2-way image classification set "dataset" from GitHub (zdflores/ai_productivity); label vocabulary: productive, unproductive.

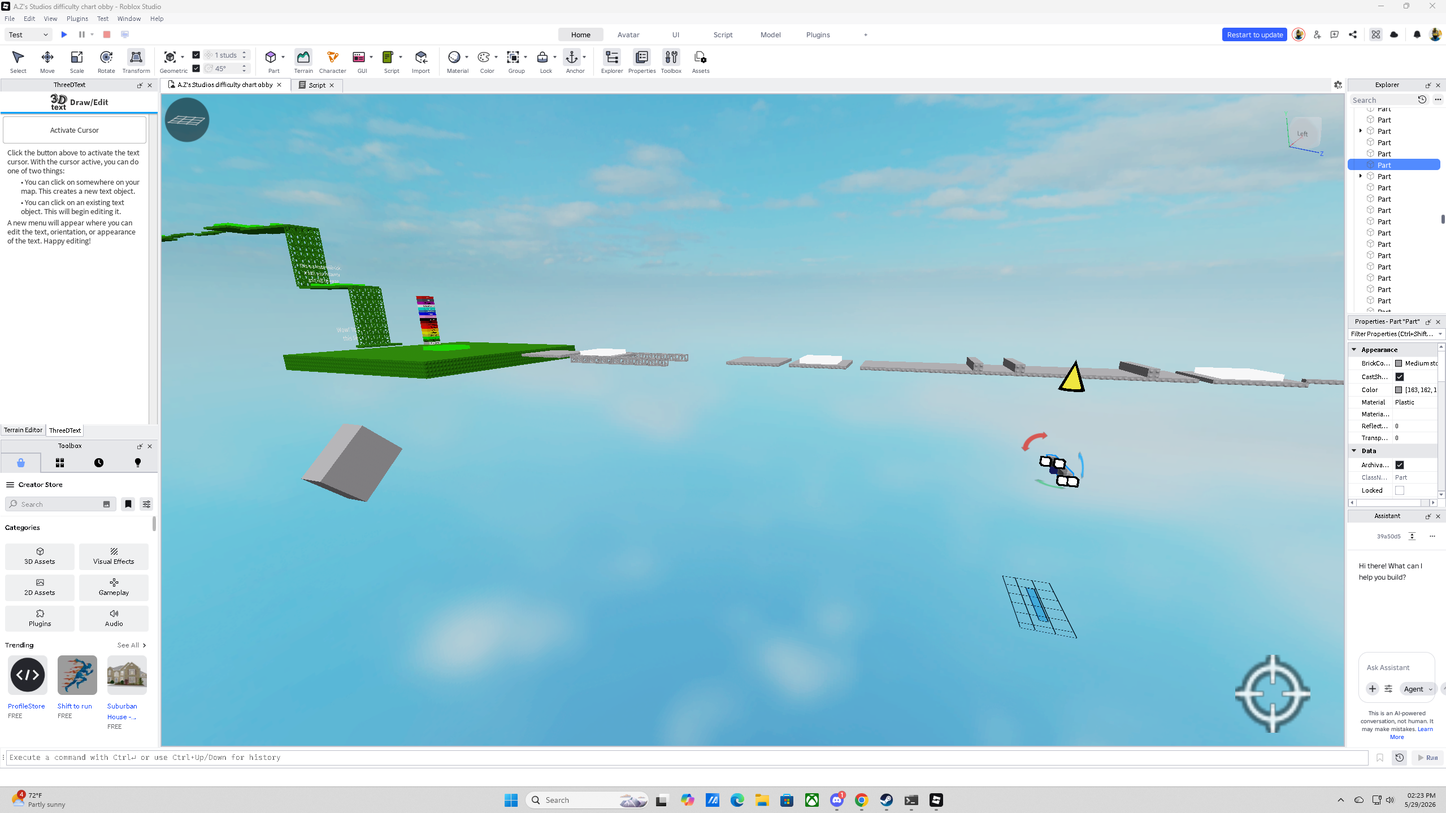
Label: productive

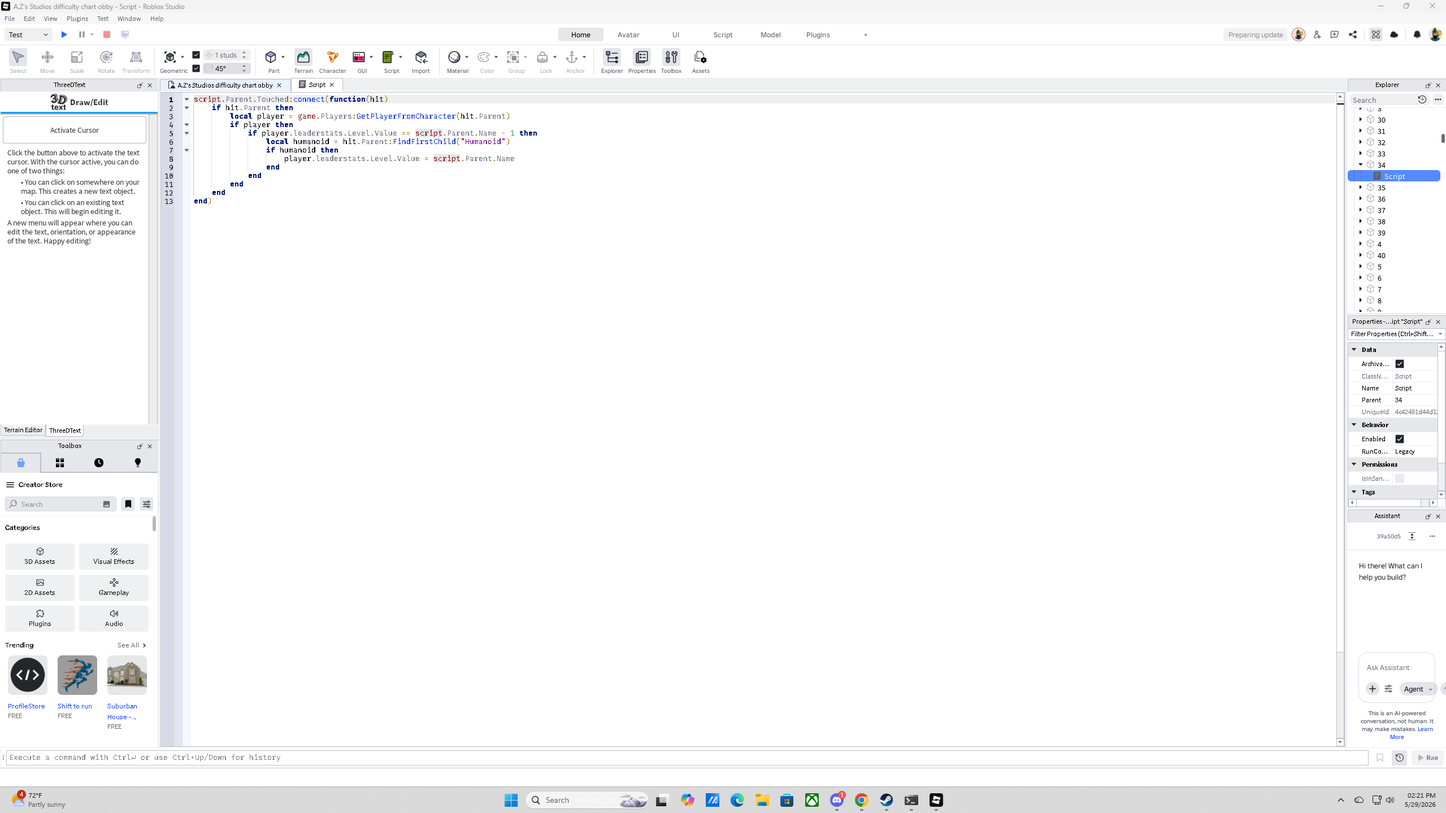
Label: productive

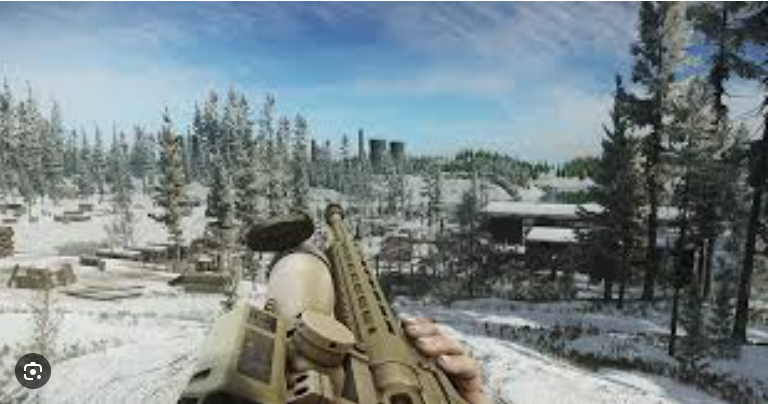
Label: unproductive

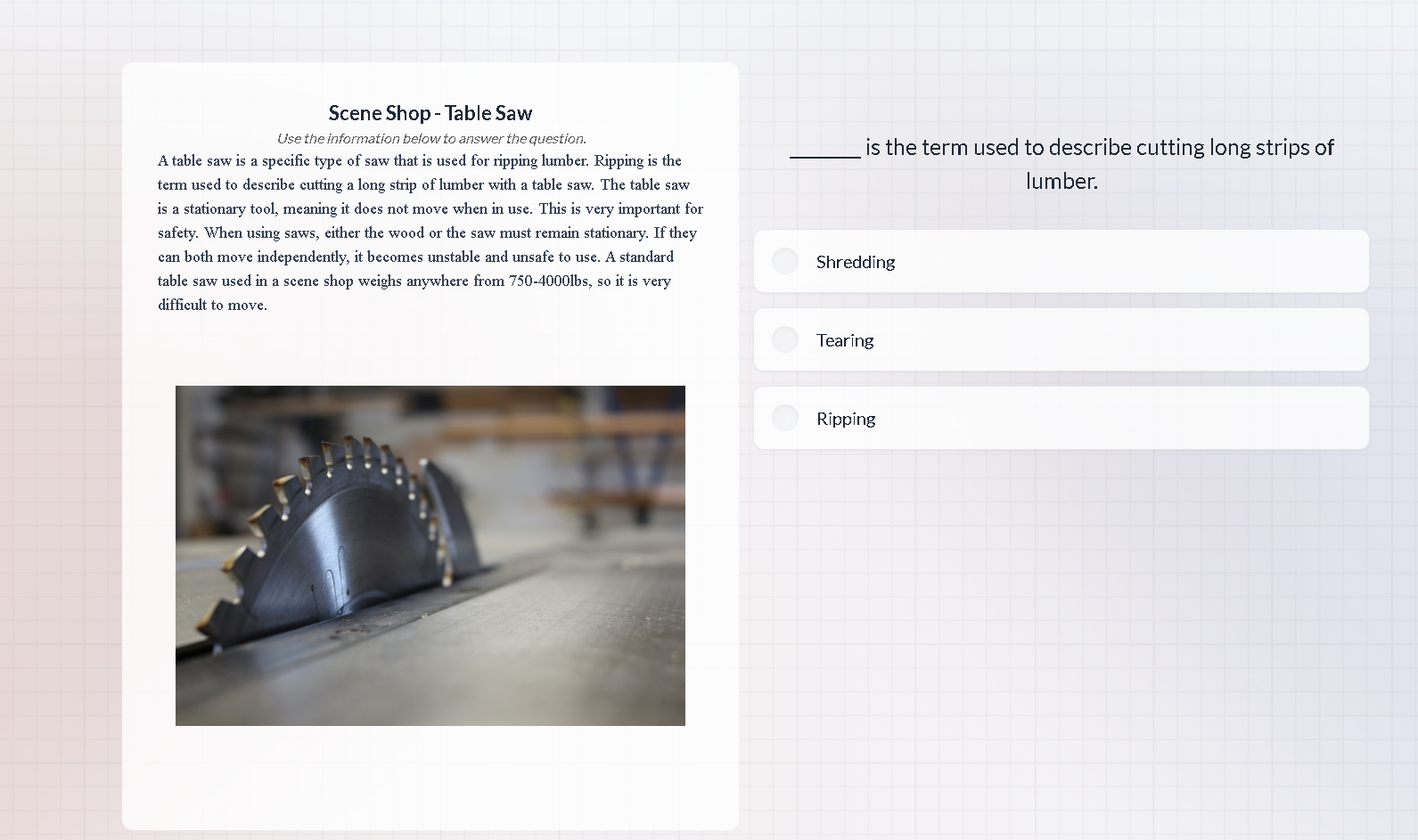
Label: productive

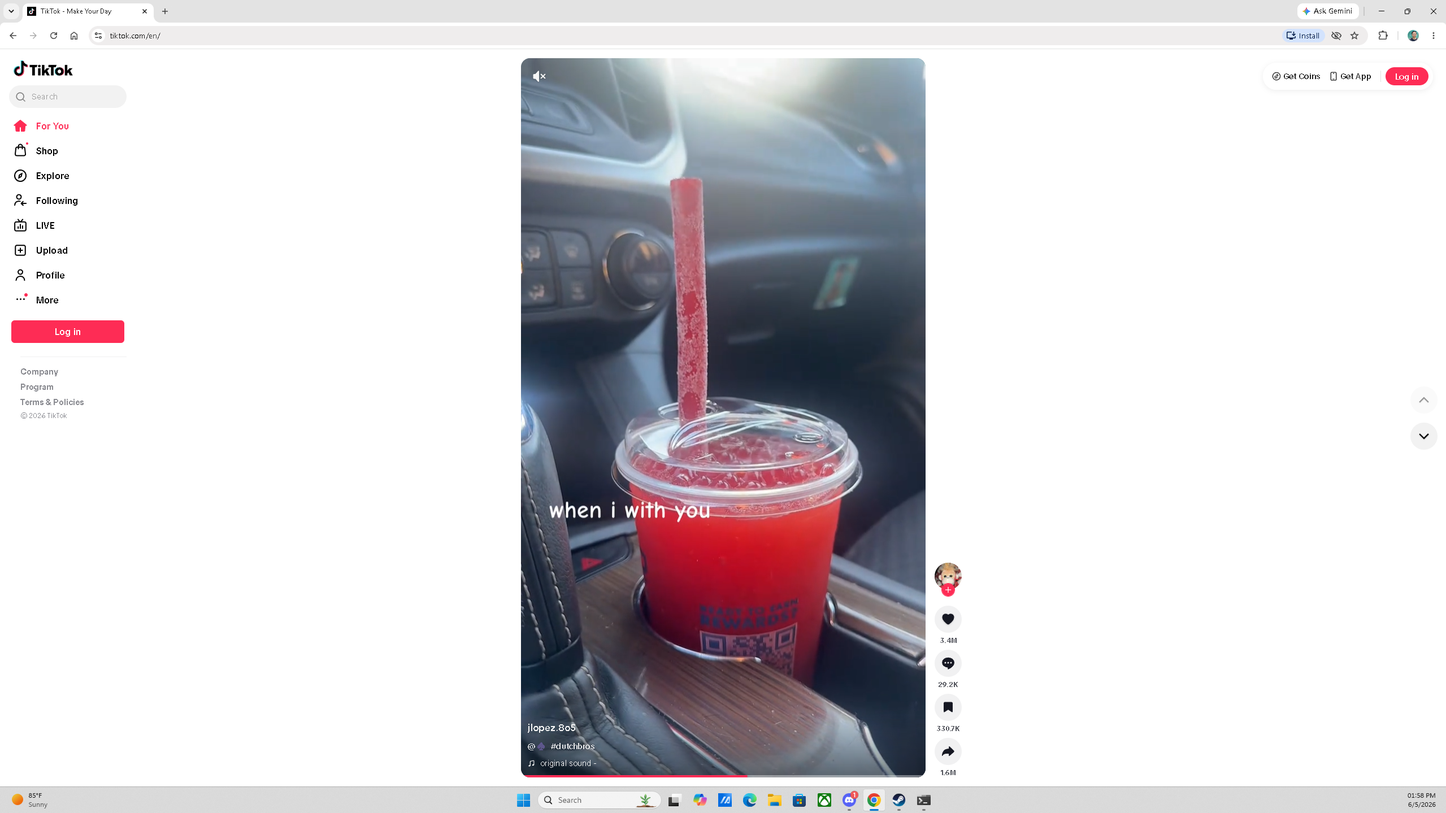
Label: unproductive

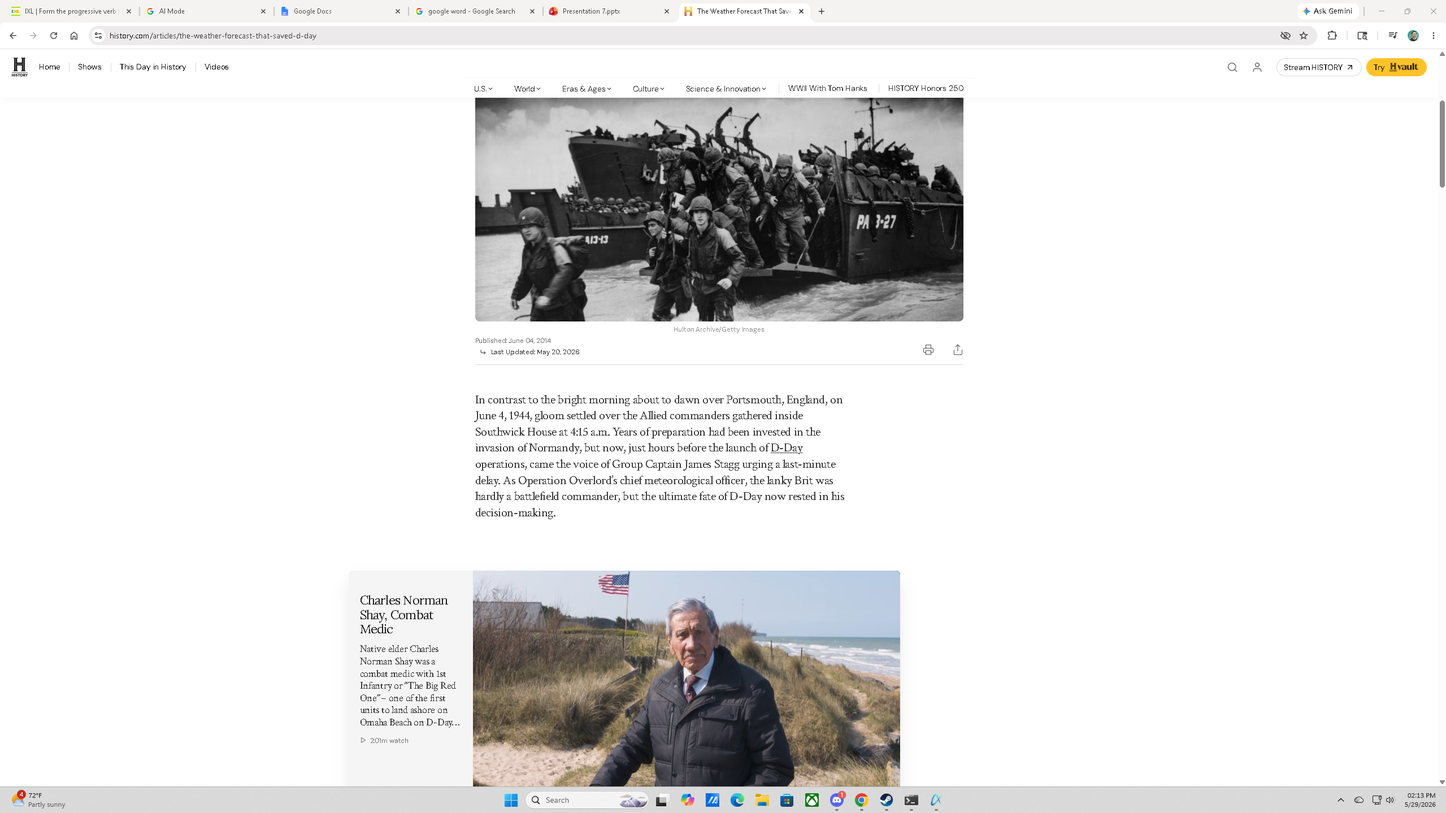
Label: productive
